Dataset: mass_roads_new (GitHub, jaapstefels/leren_beslissen). Classes: map, sat.

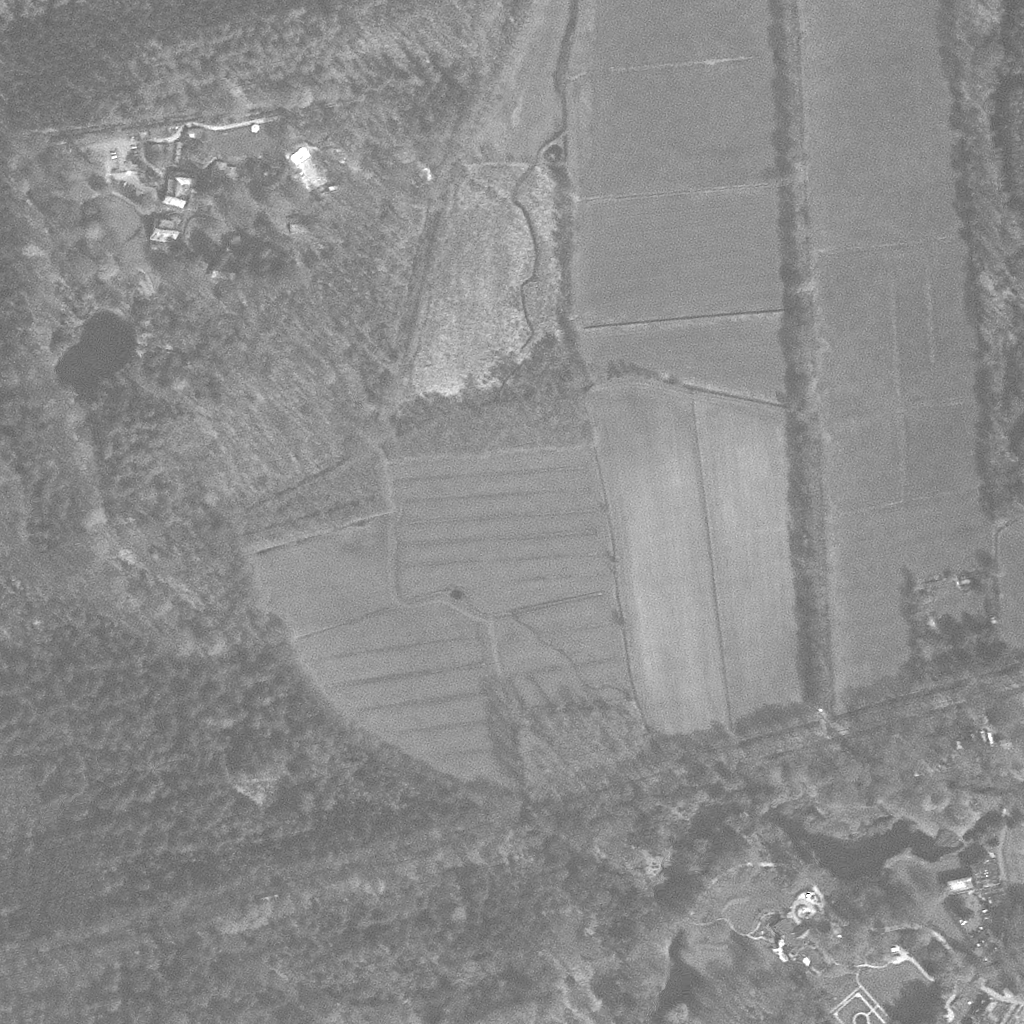
Label: sat

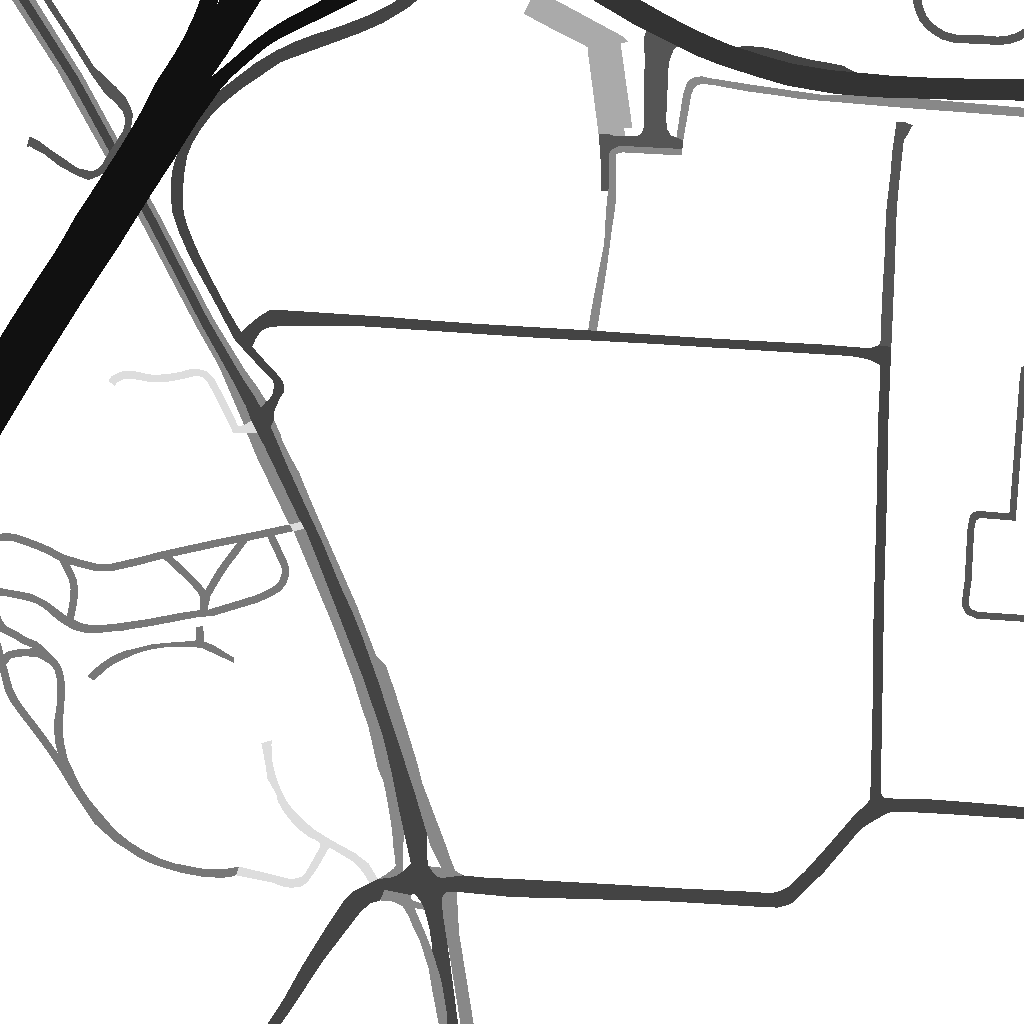
Label: map

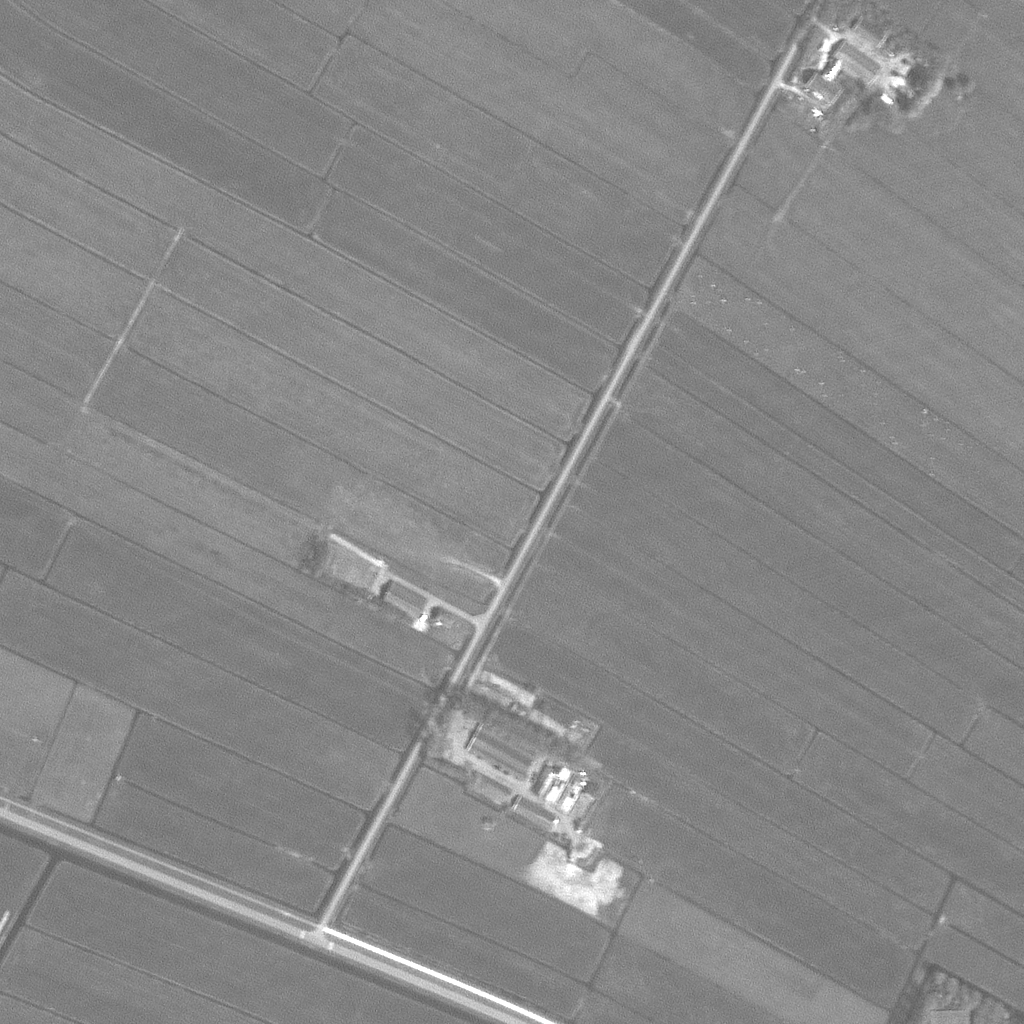
Label: sat

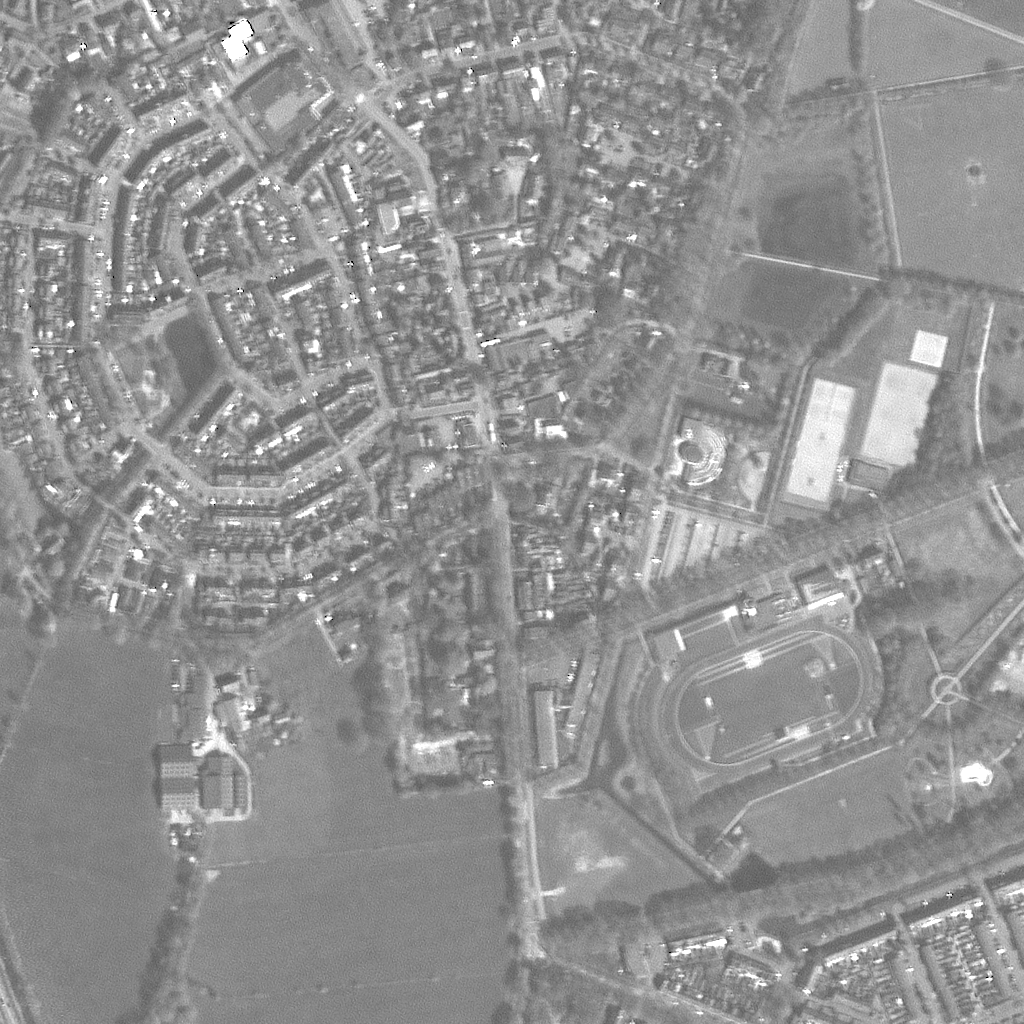
Label: sat

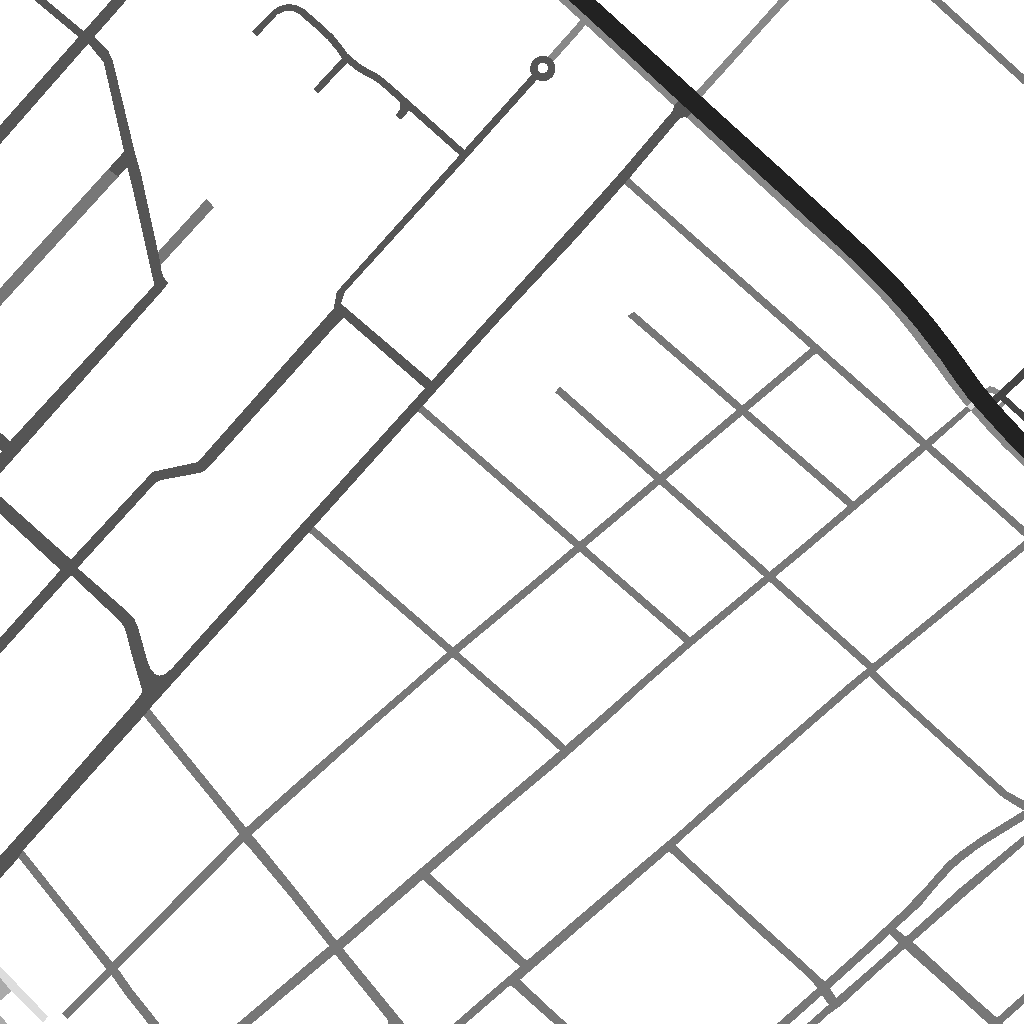
Label: map

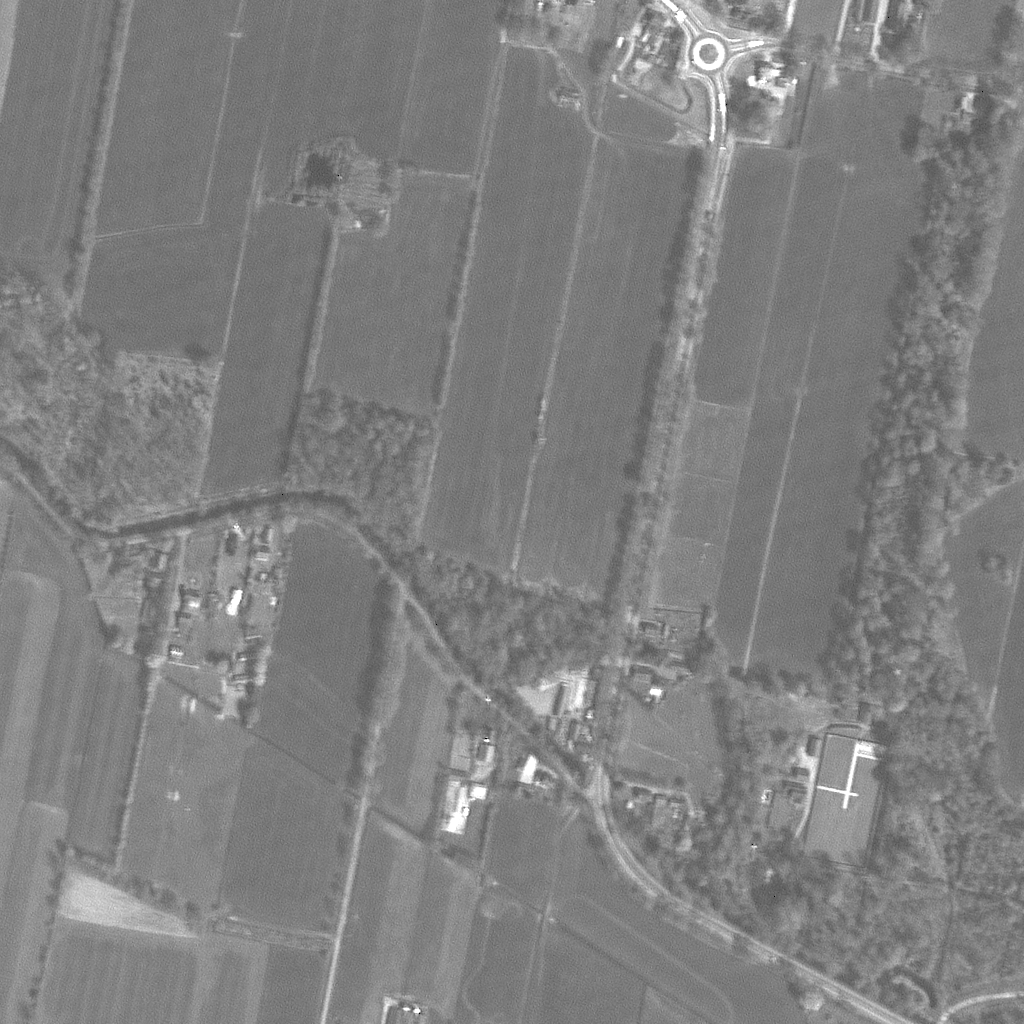
Label: sat
